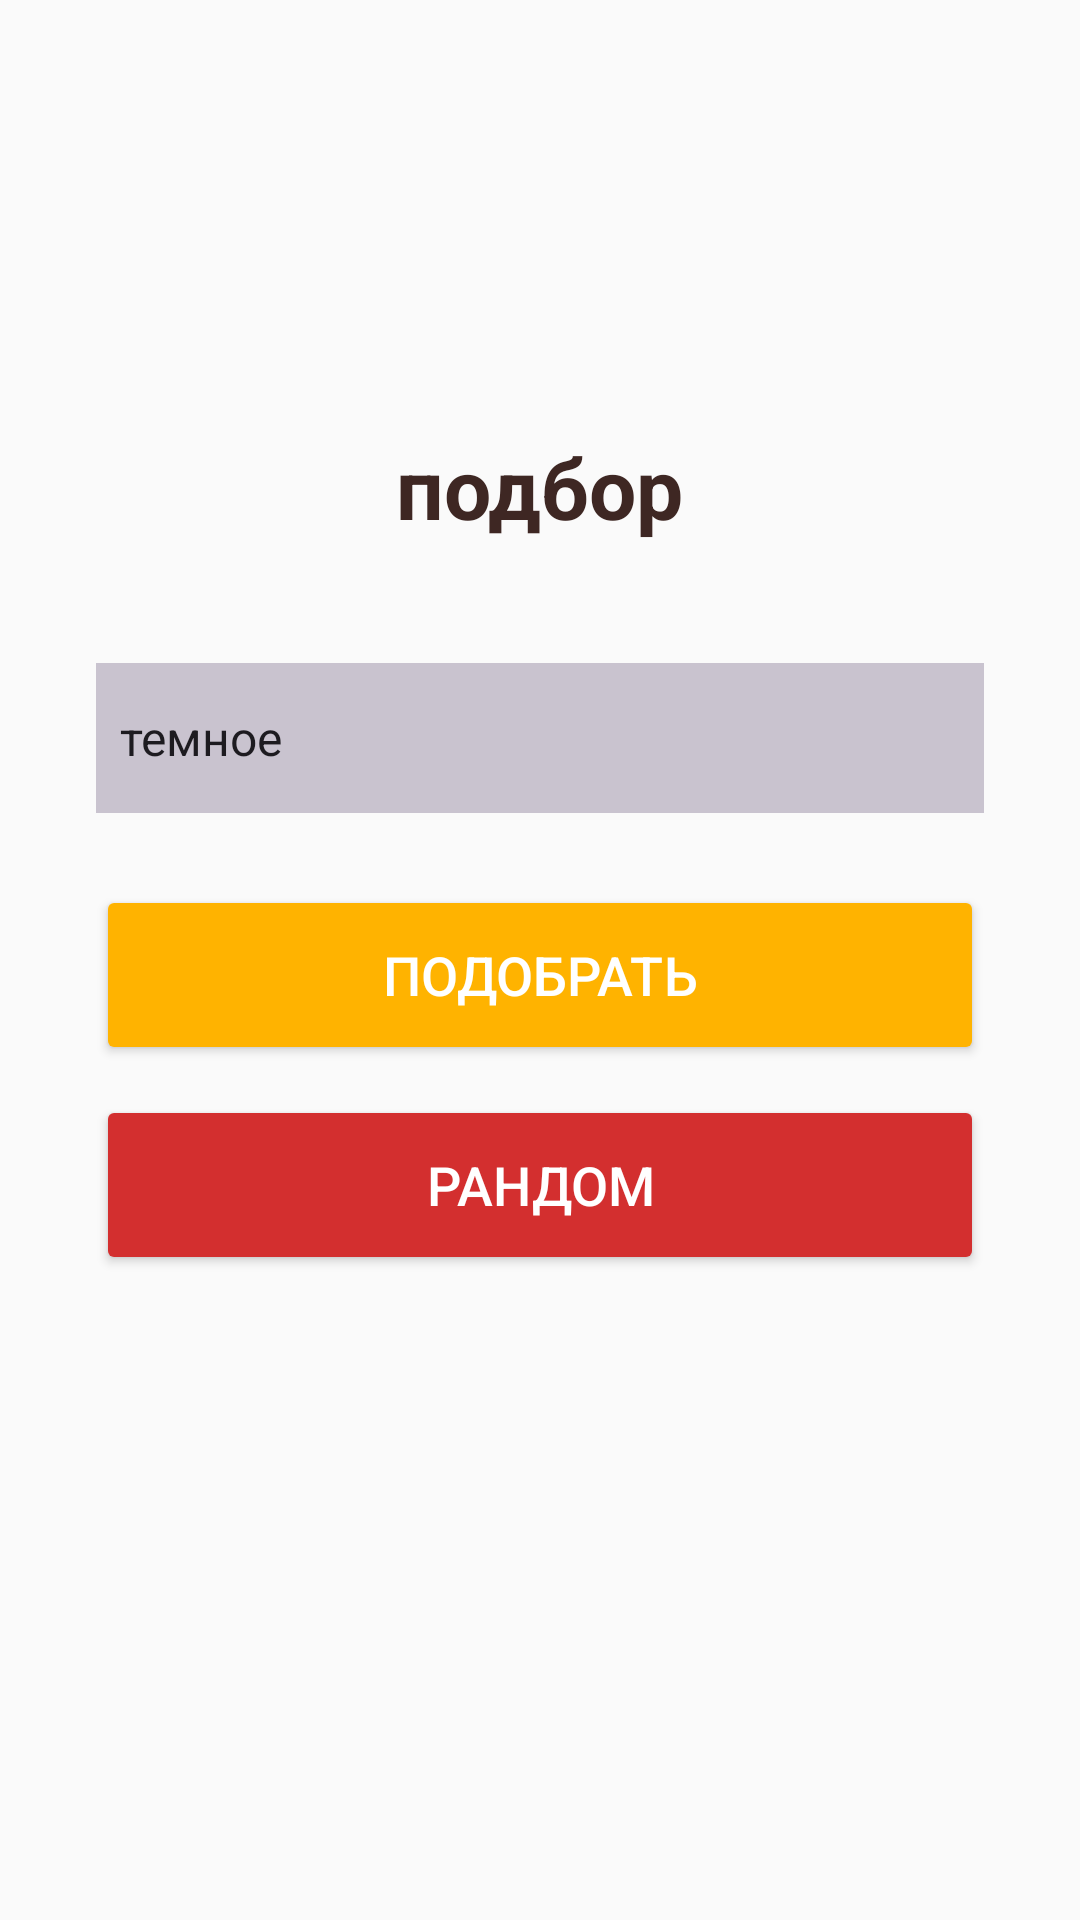

This screen was rendered from an Android layout file. Write that file and the resources it references.
<!-- AndroidManifest.xml: application theme Theme.MyApplication -->
<!-- res/layout/activity_beer.xml -->
<?xml version="1.0" encoding="utf-8"?>
<LinearLayout
    xmlns:android="http://schemas.android.com/apk/res/android"
    xmlns:tools="http://schemas.android.com/tools"
    android:id="@+id/main"
    android:layout_width="match_parent"
    android:layout_height="match_parent"
    android:padding="32dp"
    android:orientation="vertical"
    android:gravity="center"
    android:background="#FAFAFA"
    tools:context=".MainActivity">


    <TextView
        android:layout_width="wrap_content"
        android:layout_height="wrap_content"
        android:text="подбор"
        android:textSize="28sp"
        android:textStyle="bold"
        android:textColor="#3E2723"
        android:layout_marginBottom="40dp"/>

    <Spinner
        android:id="@+id/spinBeer"
        android:layout_width="match_parent"
        android:layout_height="50dp"
        android:layout_marginBottom="24dp"
        android:background="@color/white_blckthme"
        android:entries="@array/type_beer"/>

    <Button
        android:id="@+id/btnBeer"
        android:layout_width="match_parent"
        android:layout_height="60dp"
        android:text="подобрать"
        android:textSize="18sp"
        android:backgroundTint="#FFB300"
        android:textColor="#FFFFFF"
        android:layout_marginBottom="10dp" />

    <Button
        android:id="@+id/btnRandomBeer"
        android:layout_width="match_parent"
        android:layout_height="60dp"
        android:text="рандом"
        android:textSize="18sp"
        android:backgroundTint="#D32F2F"
        android:textColor="#FFFFFF"
        android:layout_marginBottom="10dp" />

    <TextView
        android:id="@+id/tvBeer"
        android:layout_width="match_parent"
        android:layout_height="wrap_content"
        android:text=""
        android:textColor="#4E342E"
        android:gravity="center"
        android:textSize="22sp"
        android:lineSpacingExtra="8dp"
        android:padding="16dp"/>

</LinearLayout>
<!-- resources referenced by this layout -->
<resources>
  <string-array name="type_beer">
          <item>темное</item>
          <item>светлое</item>
          <item>ржаное</item>
          <item>сладкое</item>
          <item>горькое</item>
      </string-array>
  <color name="white_blckthme">#c9c3cf</color>
  <style name="Theme.MyApplication" parent="Base.Theme.MyApplication" />
  <style name="Base.Theme.MyApplication" parent="Theme.Material3.DayNight.NoActionBar">
          
           <item name="colorPrimary">@color/white</item>
          <item name="colorOnPrimary">@color/gray</item>
      </style>
  <color name="white">#FFFFFFFF</color>
  <color name="gray">#48454e</color>
</resources>
